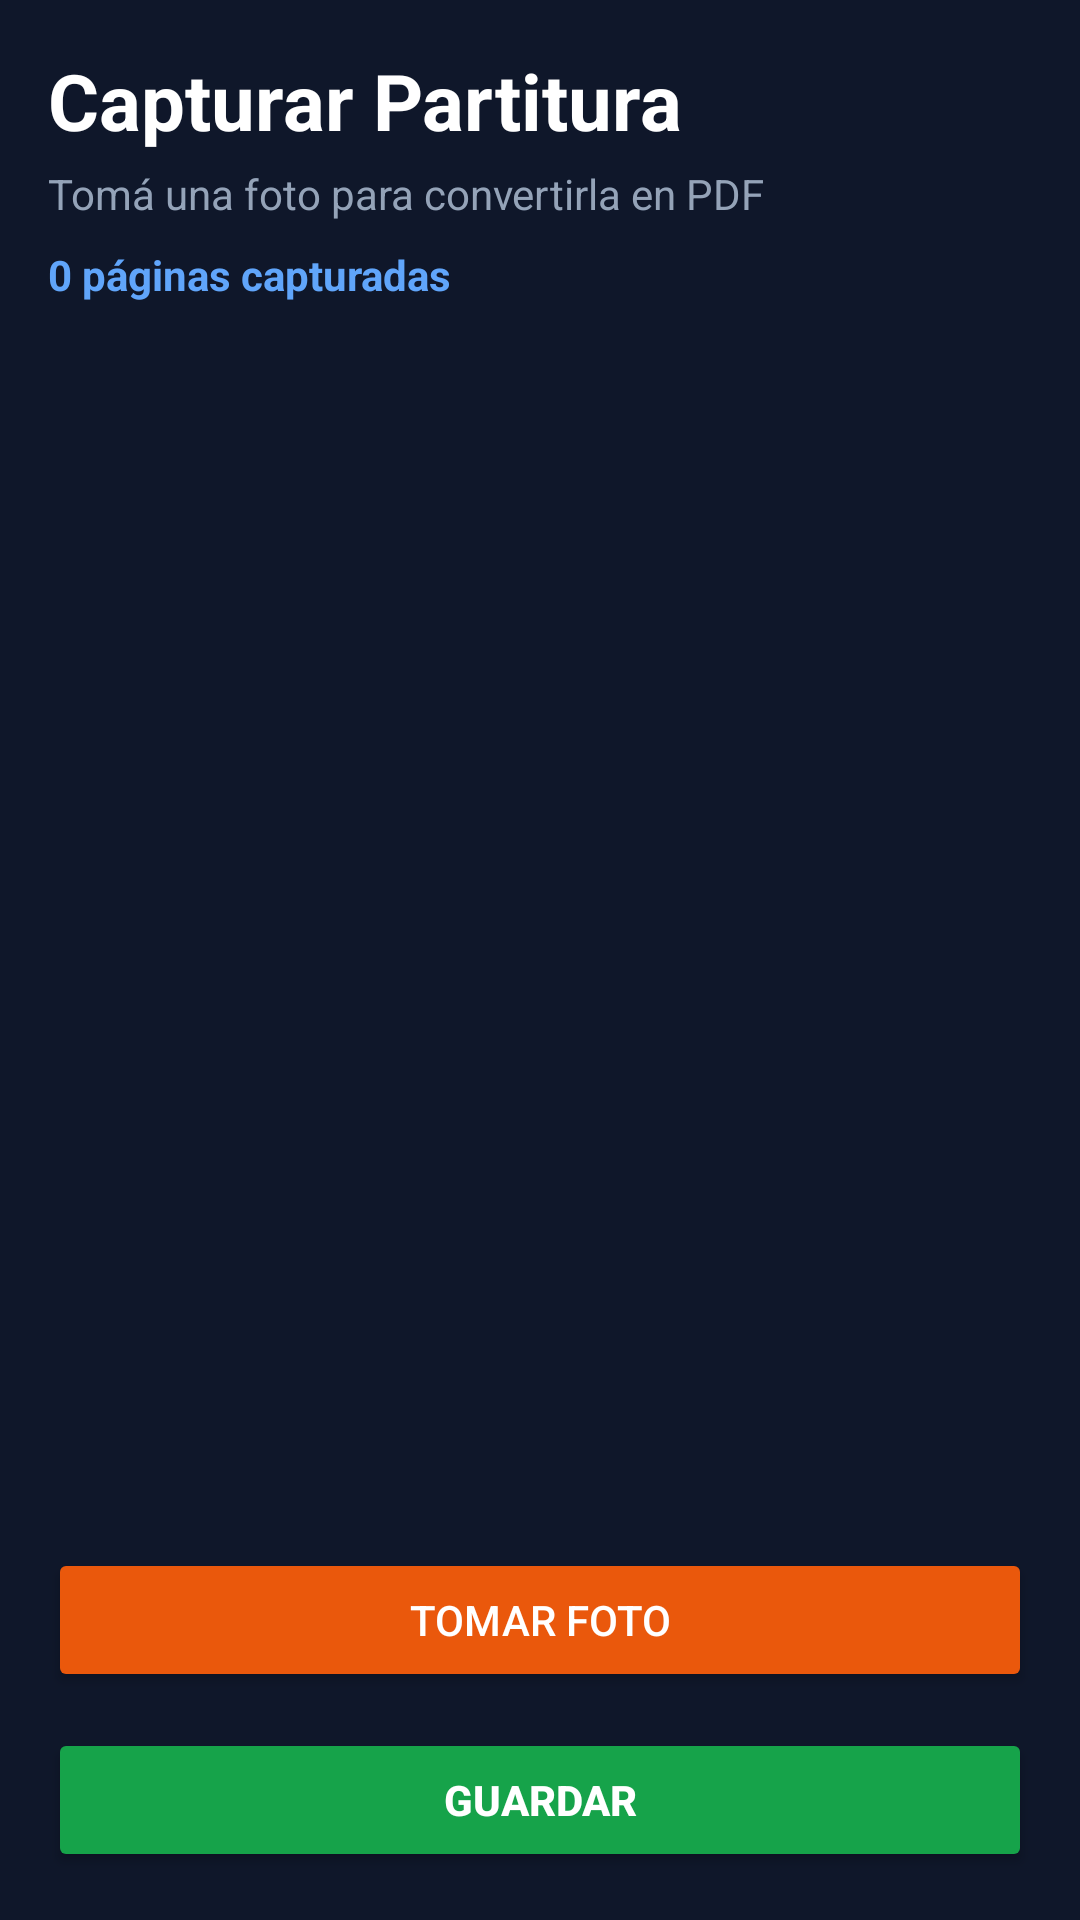

This screen was rendered from an Android layout file. Write that file and the resources it references.
<!-- AndroidManifest.xml: application theme Theme.AppOrgArtistas -->
<!-- res/layout/activity_camera.xml -->
<?xml version="1.0" encoding="utf-8"?>
<LinearLayout
    xmlns:android="http://schemas.android.com/apk/res/android"
    android:layout_width="match_parent"
    android:layout_height="match_parent"
    android:orientation="vertical"
    android:background="#0F172A"
    android:padding="16dp">

    
    <TextView
        android:layout_width="wrap_content"
        android:layout_height="wrap_content"
        android:text="@string/activityCamera_capturar_partitura"
        android:textSize="26sp"
        android:textStyle="bold"
        android:textColor="#FFFFFF" />

    
    <TextView
        android:layout_width="wrap_content"
        android:layout_height="wrap_content"
        android:layout_marginTop="4dp"
        android:text="@string/activity_camera_toma_una_foto_para_convertirla_en_pdf"
        android:textSize="14sp"
        android:textColor="#94A3B8" />
    <TextView
        android:id="@+id/tvPageCount"
        android:layout_width="wrap_content"
        android:layout_height="wrap_content"
        android:layout_marginTop="8dp"
        android:text="@string/tv_activitycamera_0_paginas_capturadas"
        android:textColor="#60A5FA"
        android:textStyle="bold"/>

    
    <androidx.recyclerview.widget.RecyclerView
        android:id="@+id/rvPreviewFotos"
        android:layout_width="match_parent"
        android:layout_height="0dp"
        android:layout_weight="1"
        android:orientation="vertical"
        android:padding="12dp"
        android:clipToPadding="false" />

    
    <Button
        android:id="@+id/btnCapturar"
        android:layout_width="match_parent"
        android:layout_height="wrap_content"
        android:layout_marginTop="20dp"
        android:text="@string/activity_camera_tomar_foto"
        android:backgroundTint="#EA580C"
        android:textColor="#FFFFFF" />

    
    <Button
        android:id="@+id/btnSubir"
        android:layout_width="match_parent"
        android:layout_height="wrap_content"
        android:layout_marginTop="12dp"
        android:text="@string/btn_activity_camera_guardar"
        android:backgroundTint="#16A34A"
        android:textStyle="bold"
        android:textColor="#FFFFFF" />

</LinearLayout>
<!-- resources referenced by this layout -->
<resources>
  <string name="activityCamera_capturar_partitura">Capturar Partitura</string>
  <string name="activity_camera_toma_una_foto_para_convertirla_en_pdf">Tomá una foto para convertirla en PDF</string>
  <string name="activity_camera_tomar_foto">Tomar Foto</string>
  <string name="btn_activity_camera_guardar">Guardar</string>
  <string name="tv_activitycamera_0_paginas_capturadas">0 páginas capturadas</string>
  <style name="Theme.AppOrgArtistas" parent="Base.Theme.AppOrgArtistas" />
  <style name="Base.Theme.AppOrgArtistas" parent="Theme.Material3.DayNight.NoActionBar">
          
          
          <item name="materialSearchBarStyle">@style/Widget.Material3.SearchBar</item>
          <item name="materialSearchViewStyle">@style/Widget.Material3.SearchView</item>
  
      </style>
</resources>
